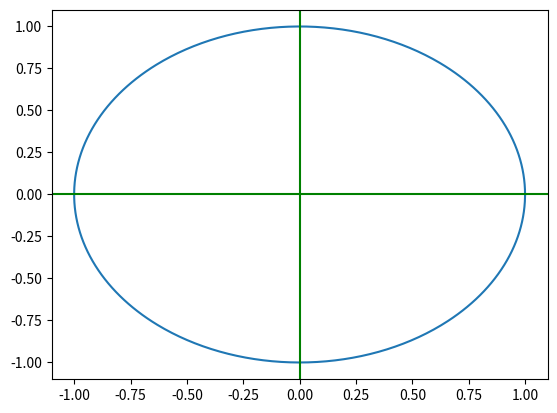

Here is the Python script that generated this plot:
import numpy as np
import matplotlib.pyplot as plt

x = [np.cos(t) for t in np.arange(0, np.pi * 2, 0.01)]
print(x)
y = [np.sin(t) for t in np.arange(0, np.pi * 2, 0.01)]
print(y)

plt.plot(x, y)
plt.axhline(0, 0, color="green")
plt.axvline(0, 0, color="green")
plt.show()
